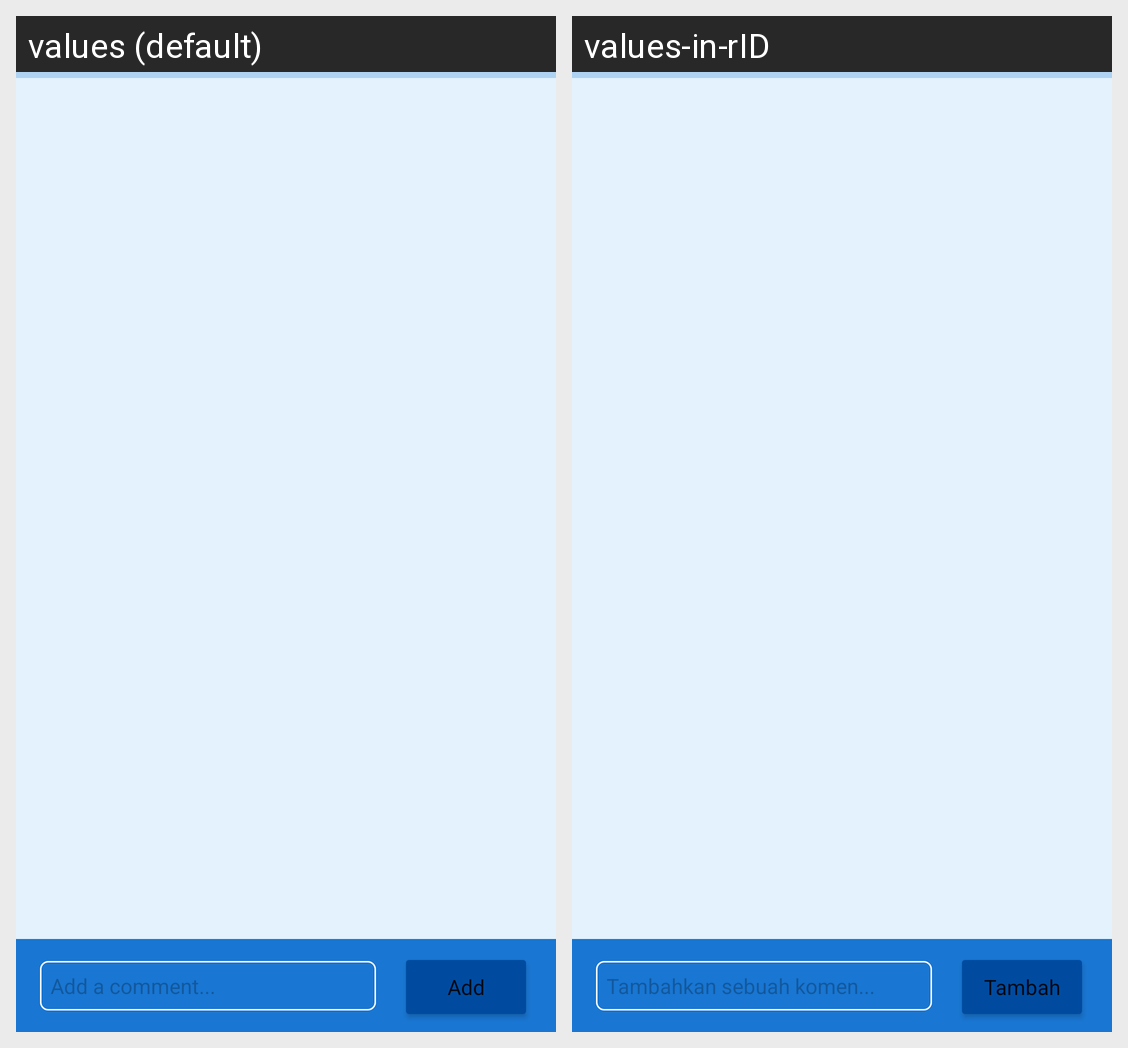

The same Android screen rendered under two of its app's locales, left to right. List the strings drawn on it with the default value and each locale's translation.
Android screen res/layout/activity_curhat_detail.xml rendered under 2 locales, left to right: values (default), values-in-rID. Device: Nexus 5 (rendered at 1080×1920; each locale shown at half size, 540×960, under a caption strip naming it); theme Theme.Cuman.SplashScreen.
Strings drawn on this screen, with the default value and each locale's value (text and hints the layout hard-codes, and strings that could not be matched under every locale, appear in the picture but are not listed):

add_comment
  values: Add a comment...
  values-in-rID: Tambahkan sebuah komen...

add
  values: Add
  values-in-rID: Tambah
